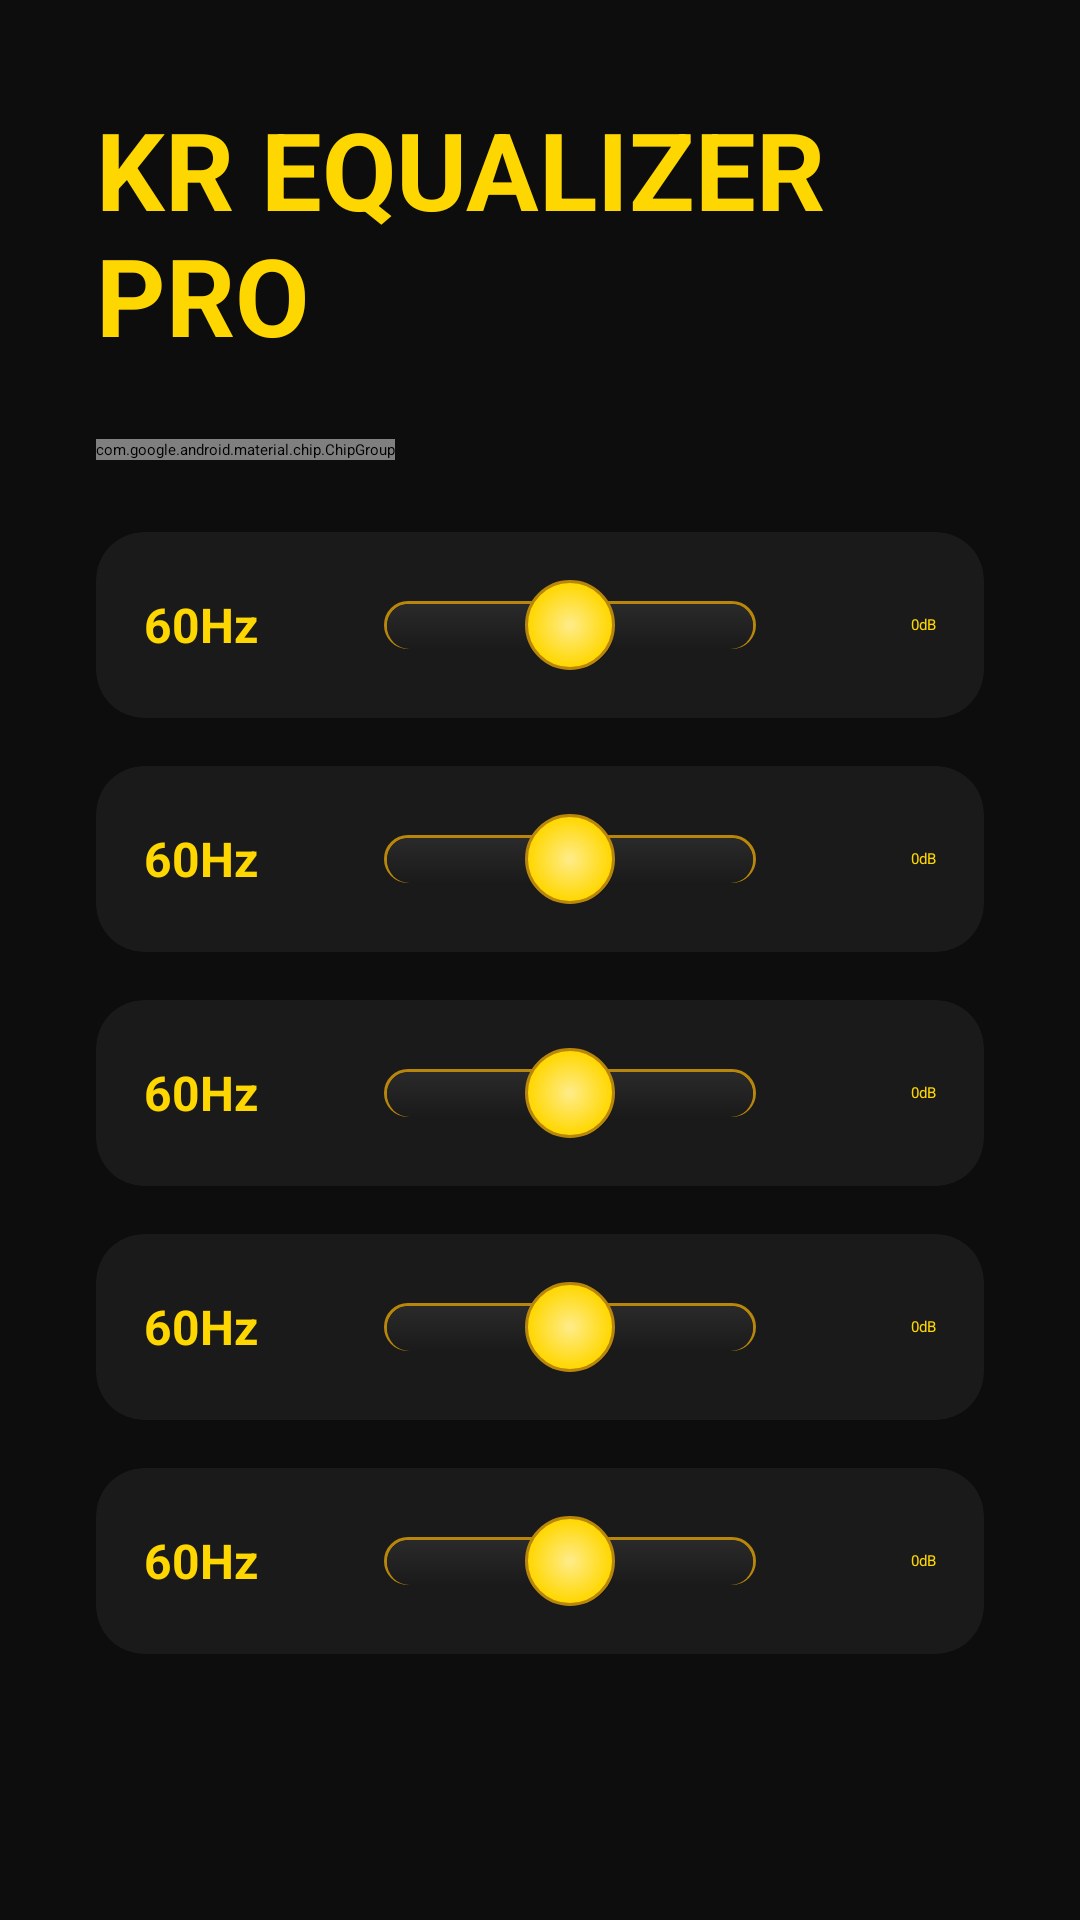

Reconstruct the res/layout file that produces this screen, plus the resources it refers to.
<!-- AndroidManifest.xml: application theme Theme.AppCompat.Light.NoActionBar -->
<!-- res/layout/fragment_eq.xml -->
<?xml version="1.0" encoding="utf-8"?>
<ScrollView xmlns:android="http://schemas.android.com/apk/res/android"
    xmlns:app="http://schemas.android.com/apk/res-auto"
    android:layout_width="match_parent"
    android:layout_height="match_parent"
    android:background="@color/bg_black">

    <LinearLayout
        android:layout_width="match_parent"
        android:layout_height="wrap_content"
        android:orientation="vertical"
        android:padding="32dp">

        <TextView
            android:layout_width="wrap_content"
            android:layout_height="wrap_content"
            android:text="KR EQUALIZER PRO"
            android:textColor="@color/gold"
            android:textSize="36sp"
            android:textStyle="bold"
            android:layout_gravity="center"
            android:layout_marginBottom="24dp" />

        <HorizontalScrollView
            android:layout_width="match_parent"
            android:layout_height="wrap_content"
            android:scrollbars="none"
            android:layout_marginBottom="24dp">
            <com.google.android.material.chip.ChipGroup
                android:layout_width="wrap_content"
                android:layout_height="wrap_content"
                app:singleSelection="true">

                <com.google.android.material.chip.Chip
                    android:id="@+id/chip_flat"
                    style="@style/ChipGold"
                    android:text="Flat" />

                <com.google.android.material.chip.Chip
                    android:id="@+id/chip_bass"
                    style="@style/ChipGold"
                    android:text="Bass" />

                <com.google.android.material.chip.Chip
                    android:id="@+id/chip_full_bass"
                    style="@style/ChipGold"
                    android:text="Full Bass" />

                <com.google.android.material.chip.Chip
                    android:id="@+id/chip_bass_treble"
                    style="@style/ChipGold"
                    android:text="Bass Treble" />

                <com.google.android.material.chip.Chip
                    android:id="@+id/chip_vocal"
                    style="@style/ChipGold"
                    android:text="Vocal" />

                <com.google.android.material.chip.Chip
                    android:id="@+id/chip_headphones"
                    style="@style/ChipGold"
                    android:text="Headphones" />

            </com.google.android.material.chip.ChipGroup>
        </HorizontalScrollView>

        <include layout="@layout/item_band" android:id="@+id/band_60"/>
        <include layout="@layout/item_band" android:id="@+id/band_230"/>
        <include layout="@layout/item_band" android:id="@+id/band_910"/>
        <include layout="@layout/item_band" android:id="@+id/band_3k6"/>
        <include layout="@layout/item_band" android:id="@+id/band_14k"/>

    </LinearLayout>
</ScrollView>
<!-- res/layout/item_band.xml (included above) -->
<?xml version="1.0" encoding="utf-8"?>
<androidx.cardview.widget.CardView xmlns:android="http://schemas.android.com/apk/res/android"
    xmlns:app="http://schemas.android.com/apk/res-auto"
    android:layout_width="match_parent"
    android:layout_height="wrap_content"
    android:layout_marginBottom="16dp"
    app:cardBackgroundColor="@color/bg_card"
    app:cardCornerRadius="16dp"
    app:cardElevation="6dp">
    <LinearLayout
        android:layout_width="match_parent"
        android:layout_height="wrap_content"
        android:orientation="horizontal"
        android:padding="16dp"
        android:gravity="center_vertical">
        <TextView
            android:id="@+id/txt_hz"
            android:layout_width="80dp"
            android:layout_height="wrap_content"
            android:text="60Hz"
            android:textColor="@color/gold"
            android:textSize="16sp"
            android:textStyle="bold"/>
        <SeekBar
            android:id="@+id/seek_band"
            android:layout_width="0dp"
            android:layout_height="wrap_content"
            android:layout_weight="1"
            android:max="30"
            android:progress="15"
            android:progressDrawable="@drawable/bg_slider_3d"
            android:thumb="@drawable/thumb_gold_3d"
            android:splitTrack="false"/>
        <TextView
            android:id="@+id/txt_db"
            android:layout_width="60dp"
            android:layout_height="wrap_content"
            android:text="0dB"
            android:textColor="@color/gold"
            android:textAlignment="textEnd"/>
    </LinearLayout>
</androidx.cardview.widget.CardView>
<!-- resources referenced by this layout -->
<resources>
  <color name="bg_black">#0D0D0D</color>
  <color name="bg_card">#1A1A1A</color>
  <color name="gold">#FFD700</color>
  <!-- drawable bg_slider_3d (drawable) -->
  <?xml version="1.0" encoding="utf-8"?>
  <layer-list xmlns:android="http://schemas.android.com/apk/res/android">
      <item>
          <shape android:shape="rectangle">
              <corners android:radius="12dp"/>
              <solid android:color="@color/bg_card"/>
              <stroke android:width="1dp" android:color="@color/gold_dark"/>
          </shape>
      </item>
      <item android:top="1dp" android:left="1dp" android:right="1dp">
          <shape android:shape="rectangle">
              <corners android:radius="11dp"/>
              <gradient
                  android:startColor="#2A2A2A"
                  android:endColor="#1A1A1A"
                  android:angle="270"/>
          </shape>
      </item>
  </layer-list>
  <!-- drawable thumb_gold_3d (drawable) -->
  <?xml version="1.0" encoding="utf-8"?>
  <layer-list xmlns:android="http://schemas.android.com/apk/res/android">
      <item android:top="2dp" android:left="2dp">
          <shape android:shape="oval">
              <size android:width="28dp" android:height="28dp"/>
              <solid android:color="@color/shadow"/>
          </shape>
      </item>
      <item>
          <shape android:shape="oval">
              <size android:width="28dp" android:height="28dp"/>
              <gradient
                  android:startColor="@color/gold_light"
                  android:endColor="@color/gold"
                  android:type="radial"
                  android:gradientRadius="14dp"/>
              <stroke android:width="1dp" android:color="@color/gold_dark"/>
          </shape>
      </item>
  </layer-list>
  <style name="ChipGold" parent="Widget.MaterialComponents.Chip.Choice">
          <item name="chipBackgroundColor">@color/bg_card</item>
          <item name="android:textColor">@color/white</item>
          <item name="chipStrokeColor">@color/gold_dark</item>
          <item name="chipStrokeWidth">2dp</item>
          <item name="android:textSize">18sp</item>
          <item name="android:paddingStart">20dp</item>
          <item name="android:paddingEnd">20dp</item>
          <item name="android:minHeight">50dp</item>
          <item name="android:focusable">true</item>
          <item name="android:nextFocusDown">@id/seek_60</item>
      </style>
  <style name="Theme.AppCompat.Light.NoActionBar" parent="Theme.AppCompat.Light.NoActionBar">
          <item name="android:windowBackground">@color/bg_black</item>
          <item name="colorControlActivated">@color/gold</item>
          <item name="colorControlHighlight">@color/gold_dark</item>
      </style>
  <color name="gold_dark">#B8860B</color>
  <color name="shadow">#40000000</color>
  <color name="gold_light">#FFEC8B</color>
  <color name="white">#FFFFFF</color>
</resources>
